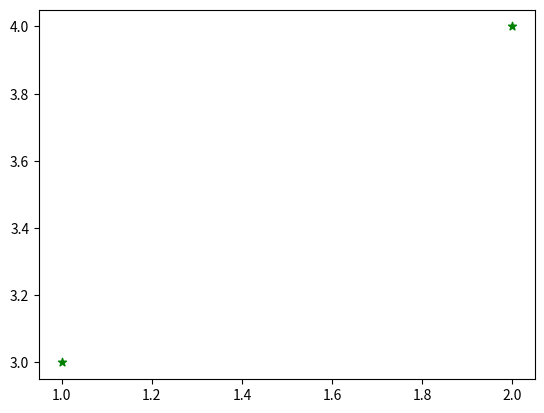

This chart was generated by the following Python code:
#!/usr/bin/python3

import matplotlib.pyplot as plt
import time
a = [1,2]
b = [3,4]

plt.scatter(a,b,marker='*',color='g')
plt.show() 

time.sleep(.2)
plt.close()
